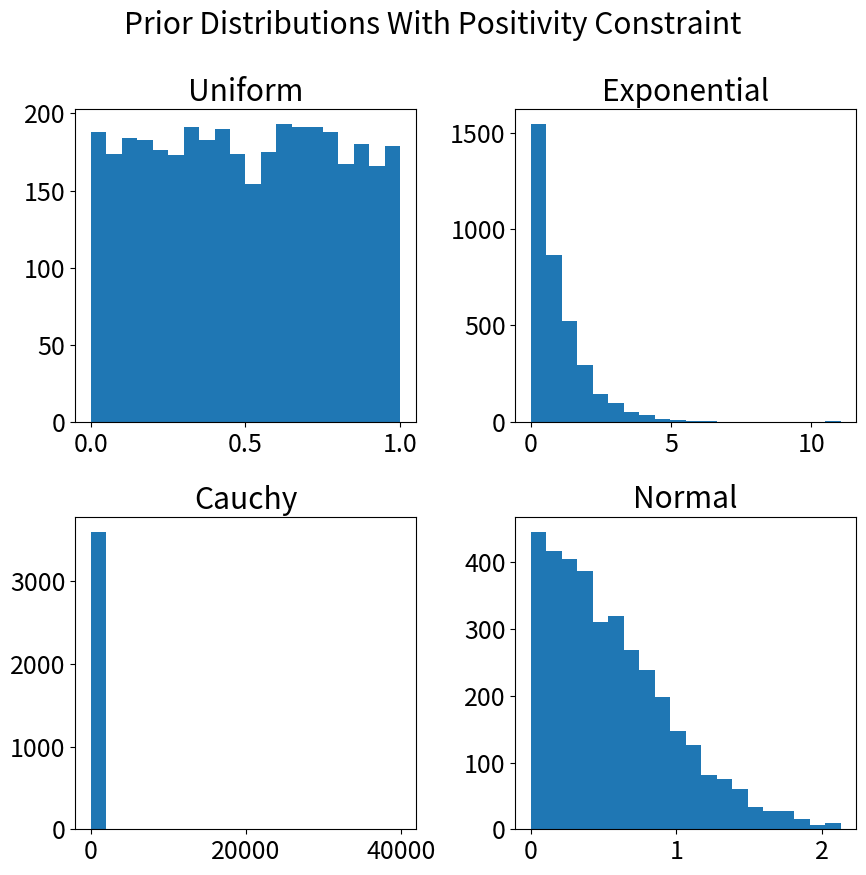
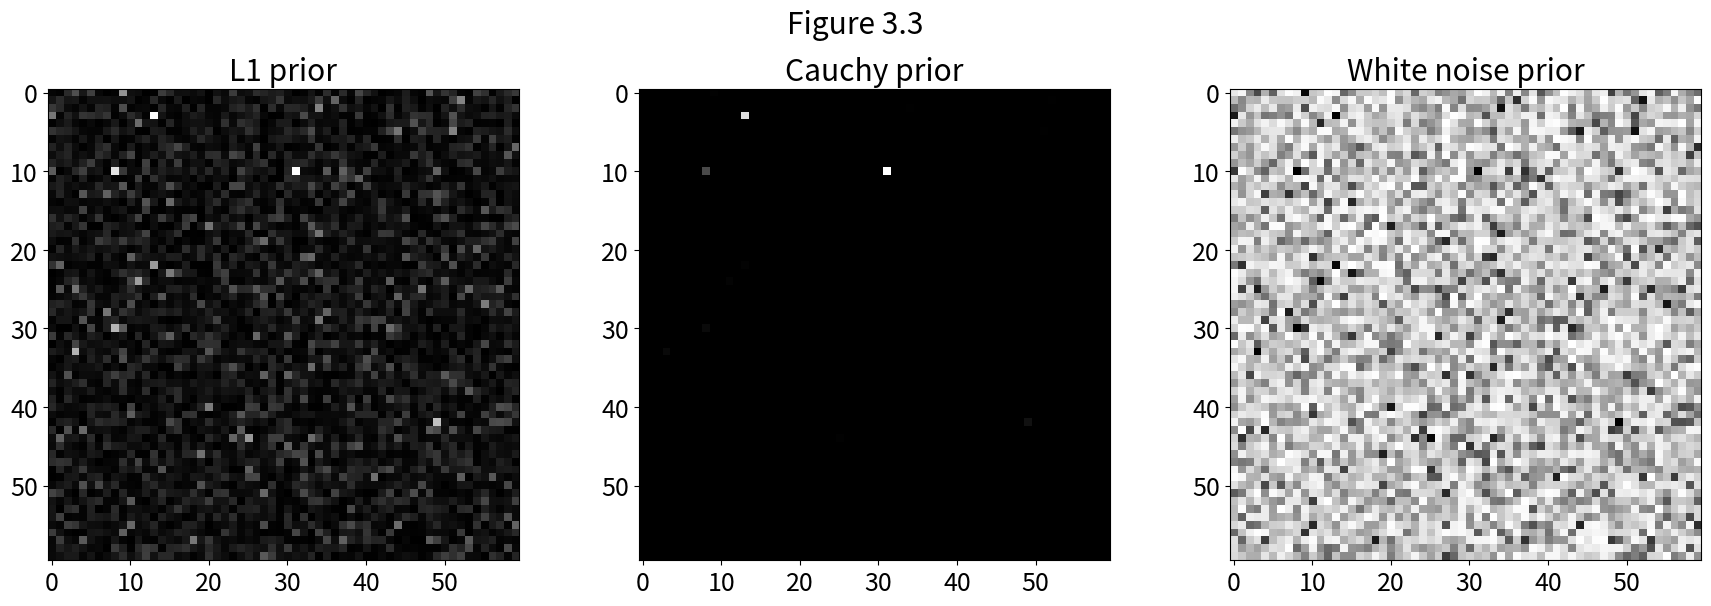

These figures' Python source, in order:
%matplotlib qt
import math
import numpy as np
import matplotlib.pyplot as plt

def apply_positivity_prior_constraint(x0):
    '''
    Apply positivity constraint on the prior distribution.
    π_+(x) = 1 if x_j > 0 for all j and π_+(x) = 0 otherwise.
    '''
    i_mask = x0 > 0
    n = len(x0)
    mask = np.zeros((n,))
    mask[i_mask] = 1
    return mask * x0

def inverseErrorFunc(x, C):
    '''
    Inverse of error function using the Maclaurin series formula.
    C:    Maclaurin series coefficients
    '''
    arg = math.sqrt(math.pi) * x / 2
    res = 0
    for k, c_k in enumerate(C):
        res += c_k / (2 * k + 1) * arg ** (2 * k + 1)
    return res

def getMaclaurinCoeffs(L):
    '''
    Get Maclaurin series coefficients in inverse error function.
    '''
    c0 = 1.
    C = []; C.append(c0);
    for k in range(1, L):
        c_k = 0
        for m in range(k):
            c_k += C[m] * C[-(m + 1)] / ((m + 1) * (2 * m + 1))
        C.append(c_k)
    return C

# Given
n_rows, n_bins = 60, 20
alpha = 1

# Generate samples from the Uniform distribution
n = n_rows ** 2
u = np.random.uniform(size=n)

# Generate samples from the Exponential distribution
x1 = np.array([-1 / alpha * np.log(1 - uj) for uj in u])

# Generate samples from the Cauchy distribution
x2 = np.array([1 / alpha * math.tan(math.pi / 2 * uj) for uj in u])

# Generate samples from the white noise distribution
L = 100; C = getMaclaurinCoeffs(L)
x3 = np.array([inverseErrorFunc(uj, C) for uj in u])

# Generate samples from the Normal distribution
# x3 = np.random.randn(n)

# Apply positivity constraint on the prior(s)
# x3 = apply_positivity_prior_constraint(x3)

# Reshape to form images
u_img = u.reshape((n_rows, -1))
x1_img = x1.reshape((n_rows, -1))
x2_img = x2.reshape((n_rows, -1))
x3_img = x3.reshape((n_rows, -1))

# Visualize
plt.rcParams.update({'font.size': 18})

# Additional figure:
fig1 = plt.figure(figsize=(9, 9), tight_layout=True)
plt.suptitle('Prior Distributions With Positivity Constraint')
ax1 = fig1.add_subplot(221)
plt.hist(u, bins=n_bins)
plt.title('Uniform')
ax2 = fig1.add_subplot(222)
plt.hist(x1, bins=n_bins)
plt.title('Exponential')
ax2 = fig1.add_subplot(223)
plt.hist(x2, bins=n_bins)
plt.title('Cauchy')
ax2 = fig1.add_subplot(224)
plt.hist(x3, bins=n_bins)
plt.title('Normal')
plt.show()

# Figure 3.3
fig2 = plt.figure(figsize=(18, 6), tight_layout=True)
plt.suptitle('Figure 3.3')
fig2.add_subplot(131)
plt.imshow(x1_img, cmap='gray')
plt.title('L1 prior')
fig2.add_subplot(132)
plt.imshow(x2_img, cmap='gray')
plt.title('Cauchy prior')
fig2.add_subplot(133)
plt.imshow(x3_img, cmap='gray_r')
plt.title('White noise prior')
plt.show()

